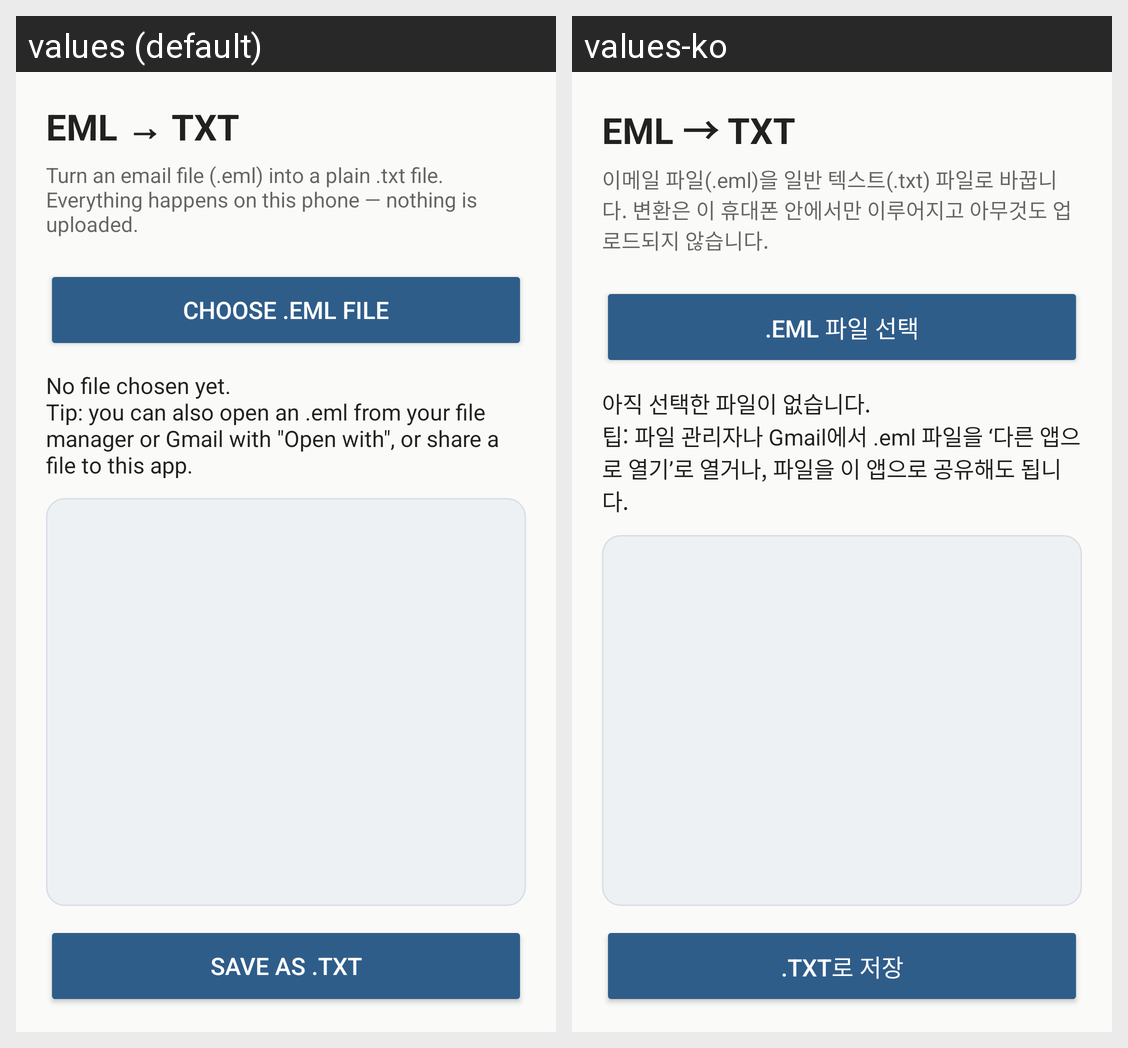

This grid shows one Android layout under two languages. Give, for every string resource on the screen, its name, the default text and each shown locale's text.
Android screen res/layout/activity_main.xml rendered under 2 locales, left to right: values (default), values-ko. Device: Nexus 5 (rendered at 1080×1920; each locale shown at half size, 540×960, under a caption strip naming it); theme AppTheme.
Strings drawn on this screen, with the default value and each locale's value (text and hints the layout hard-codes, and strings that could not be matched under every locale, appear in the picture but are not listed):

title
  values: EML → TXT
  values-ko: EML → TXT

intro
  values: Turn an email file (.eml) into a plain .txt file. Everything happens on this phone — nothing is uploaded.
  values-ko: 이메일 파일(.eml)을 일반 텍스트(.txt) 파일로 바꿉니다. 변환은 이 휴대폰 안에서만 이루어지고 아무것도 업로드되지 않습니다.

pick
  values: Choose .eml file
  values-ko: .eml 파일 선택

status_idle
  values: No file chosen yet.
      Tip: you can also open an .eml from your file manager or Gmail with "Open with", or share a file to this app.
  values-ko: 아직 선택한 파일이 없습니다.
      팁: 파일 관리자나 Gmail에서 .eml 파일을 ‘다른 앱으로 열기’로 열거나, 파일을 이 앱으로 공유해도 됩니다.

save
  values: Save as .txt
  values-ko: .txt로 저장
